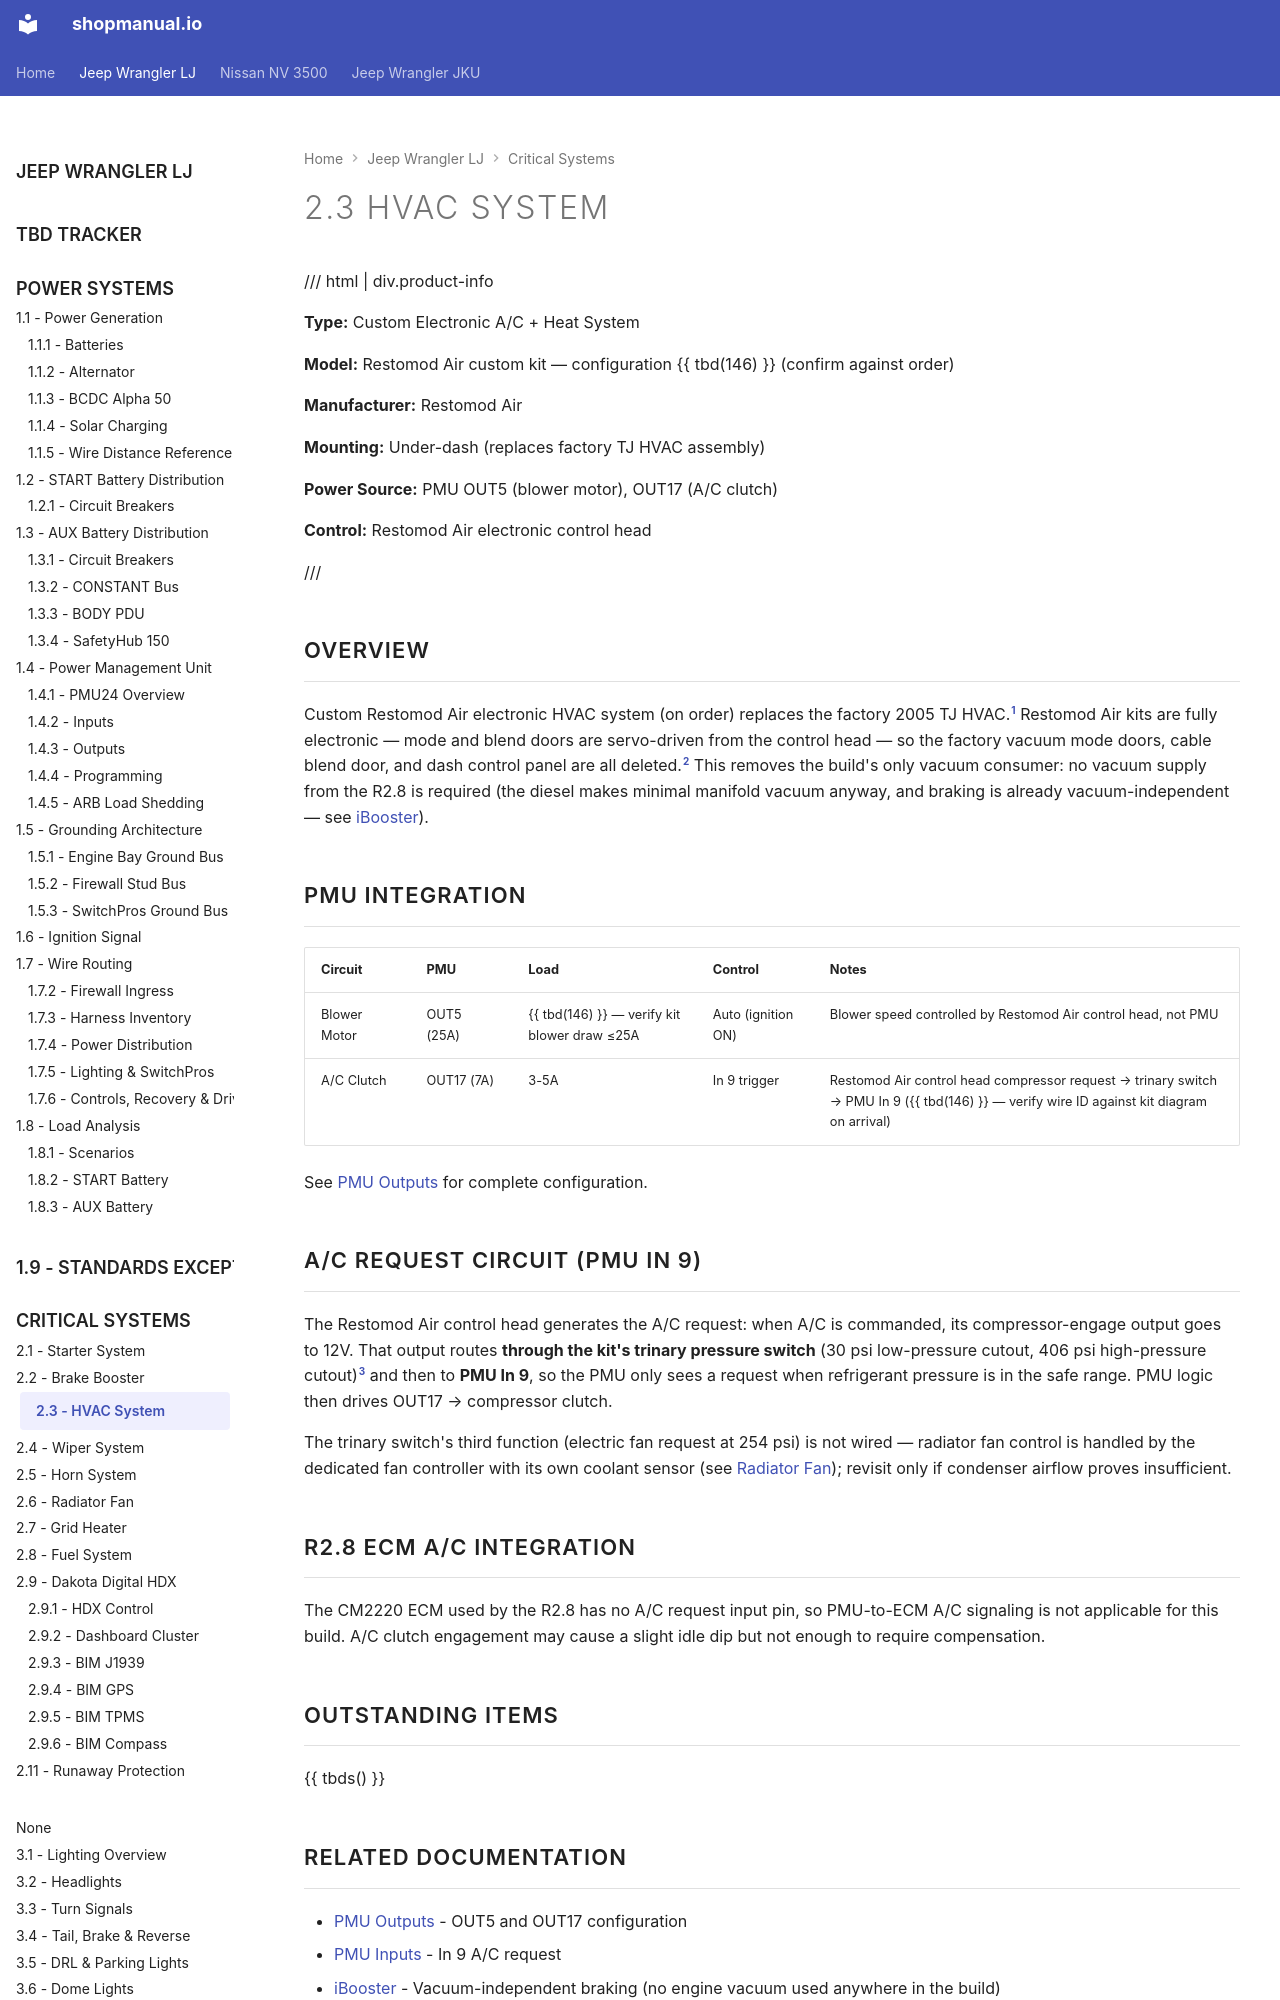

repository: sob/shopmanual.io · page: jeep_lj/02-engine-systems/03-hvac/index.html · generator: mkdocs

---
hide:
  - toc
tags:
  - product-details
  - engine-systems
  - hvac
  - climate-control
---

# 2.3 HVAC System {#hvac-system}

/// html | div.product-info

**Type:** Custom Electronic A/C + Heat System

**Model:** Restomod Air custom kit — configuration {{ tbd(146) }} (confirm against order)

**Manufacturer:** Restomod Air

**Mounting:** Under-dash (replaces factory TJ HVAC assembly)

**Power Source:** PMU OUT5 (blower motor), OUT17 (A/C clutch)

**Control:** Restomod Air electronic control head

///

## Overview

Custom Restomod Air electronic HVAC system (on order) replaces the factory 2005 TJ HVAC.[^restomod-order] Restomod Air kits are fully electronic — mode and blend doors are servo-driven from the control head — so the factory vacuum mode doors, cable blend door, and dash control panel are all deleted.[^restomod-electronic] This removes the build's only vacuum consumer: no vacuum supply from the R2.8 is required (the diesel makes minimal manifold vacuum anyway, and braking is already vacuum-independent — see [iBooster][brake-booster]).

## PMU Integration

| Circuit      | PMU        | Load     | Control            | Notes                                |
| :----------- | :--------- | :------- | :----------------- | :----------------------------------- |
| Blower Motor | OUT5 (25A) | {{ tbd(146) }} — verify kit blower draw ≤25A | Auto (ignition ON) | Blower speed controlled by Restomod Air control head, not PMU |
| A/C Clutch   | OUT17 (7A) | 3-5A     | In 9 trigger       | Restomod Air control head compressor request → trinary switch → PMU In 9 ({{ tbd(146) }} — verify wire ID against kit diagram on arrival) |

See [PMU Outputs][pmu-outputs] for complete configuration.
